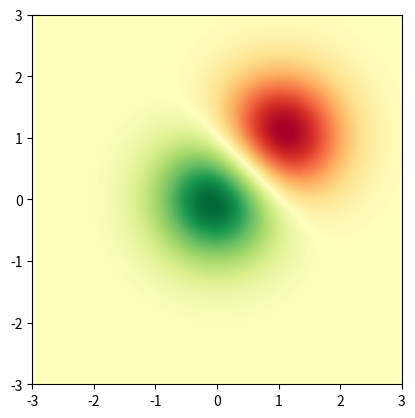
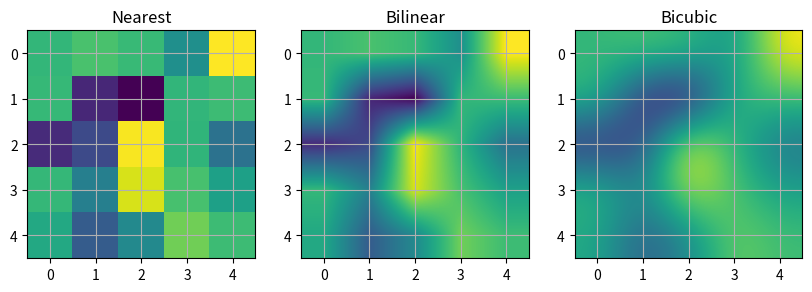

Python code for these plots, in order:
import matplotlib.pyplot as plt
import numpy as np

import matplotlib.cbook as cbook
import matplotlib.cm as cm
from matplotlib.patches import PathPatch
from matplotlib.path import Path

# Fixing random state for reproducibility
np.random.seed(19680801)

delta = 0.025
x = y = np.arange(-3.0, 3.0, delta)
X, Y = np.meshgrid(x, y)
Z1 = np.exp(-X**2 - Y**2)
Z2 = np.exp(-(X - 1)**2 - (Y - 1)**2)
Z = (Z1 - Z2) * 2

fig, ax0 = plt.subplots()
im = ax0.imshow(Z, interpolation='bilinear', cmap=cm.RdYlGn,
               origin='lower', extent=[-3, 3, -3, 3],
               vmax=abs(Z).max(), vmin=-abs(Z).max())

A = np.random.rand(5, 5)

fig1, axs1 = plt.subplots(1, 3, figsize=(10, 3))
for ax, interp in zip(axs1, ['nearest', 'bilinear', 'bicubic']):
    ax.imshow(A, interpolation=interp)
    ax.set_title(interp.capitalize())
    ax.grid(True)


# Plots from imshow will appear in ax0.images
print(ax0.images)
print(type(ax0.images)) # Type will be AxesImage


plt.show()
